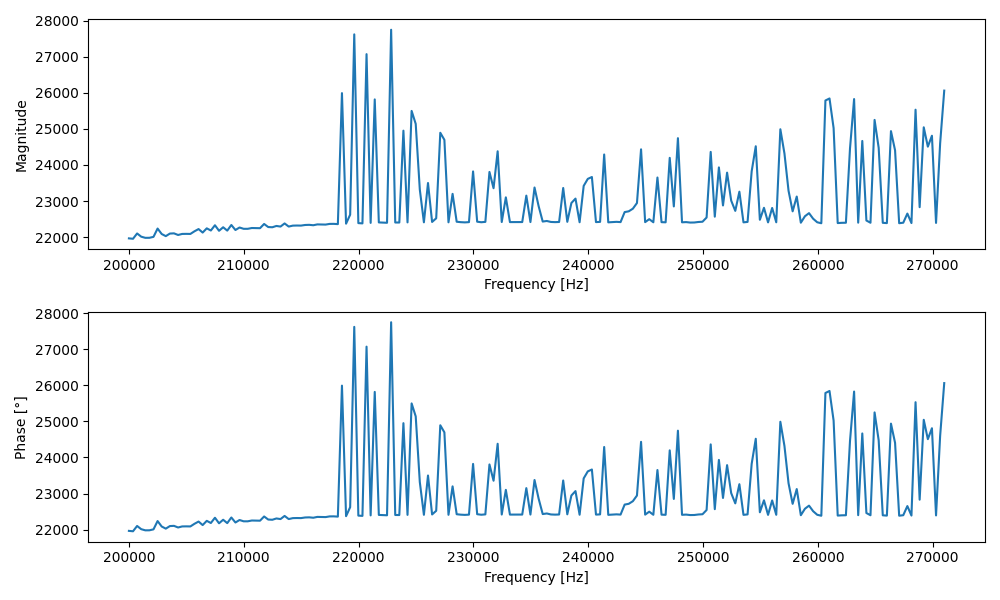

Data behind this chart, as committed beside it:
Frequency [Hz], Magnitude, Phase [°]
200000, 21967, 21967
200356, 21956, 21956
200713, 22103, 22103
201070, 22014, 22014
201427, 21982, 21982
201784, 21983, 21983
202140, 22009, 22009
202497, 22239, 22239
202854, 22088, 22088
203211, 22029, 22029
203568, 22100, 22100
203924, 22106, 22106
204281, 22061, 22061
204638, 22090, 22090
204995, 22092, 22092
205352, 22090, 22090
205708, 22163, 22163
206065, 22225, 22225
206422, 22128, 22128
206779, 22245, 22245
207136, 22185, 22185
207492, 22331, 22331
207849, 22177, 22177
208206, 22275, 22275
208563, 22182, 22182
208920, 22338, 22338
209276, 22199, 22199
209633, 22268, 22268
209990, 22232, 22232
210347, 22232, 22232
210704, 22254, 22254
211060, 22252, 22252
211417, 22249, 22249
211774, 22366, 22366
212131, 22281, 22281
212488, 22275, 22275
212844, 22311, 22311
213201, 22294, 22294
213558, 22381, 22381
213915, 22294, 22294
214272, 22320, 22320
214628, 22323, 22323
214985, 22321, 22321
215342, 22338, 22338
215699, 22342, 22342
216056, 22331, 22331
216412, 22354, 22354
216769, 22353, 22353
217126, 22349, 22349
217483, 22368, 22368
217840, 22369, 22369
218196, 22362, 22362
218553, 25991, 25991
218910, 22374, 22374
219267, 22623, 22623
219624, 27619, 27619
219980, 22390, 22390
220337, 22382, 22382
220694, 27071, 27071
221051, 22396, 22396
... 140 more rows
